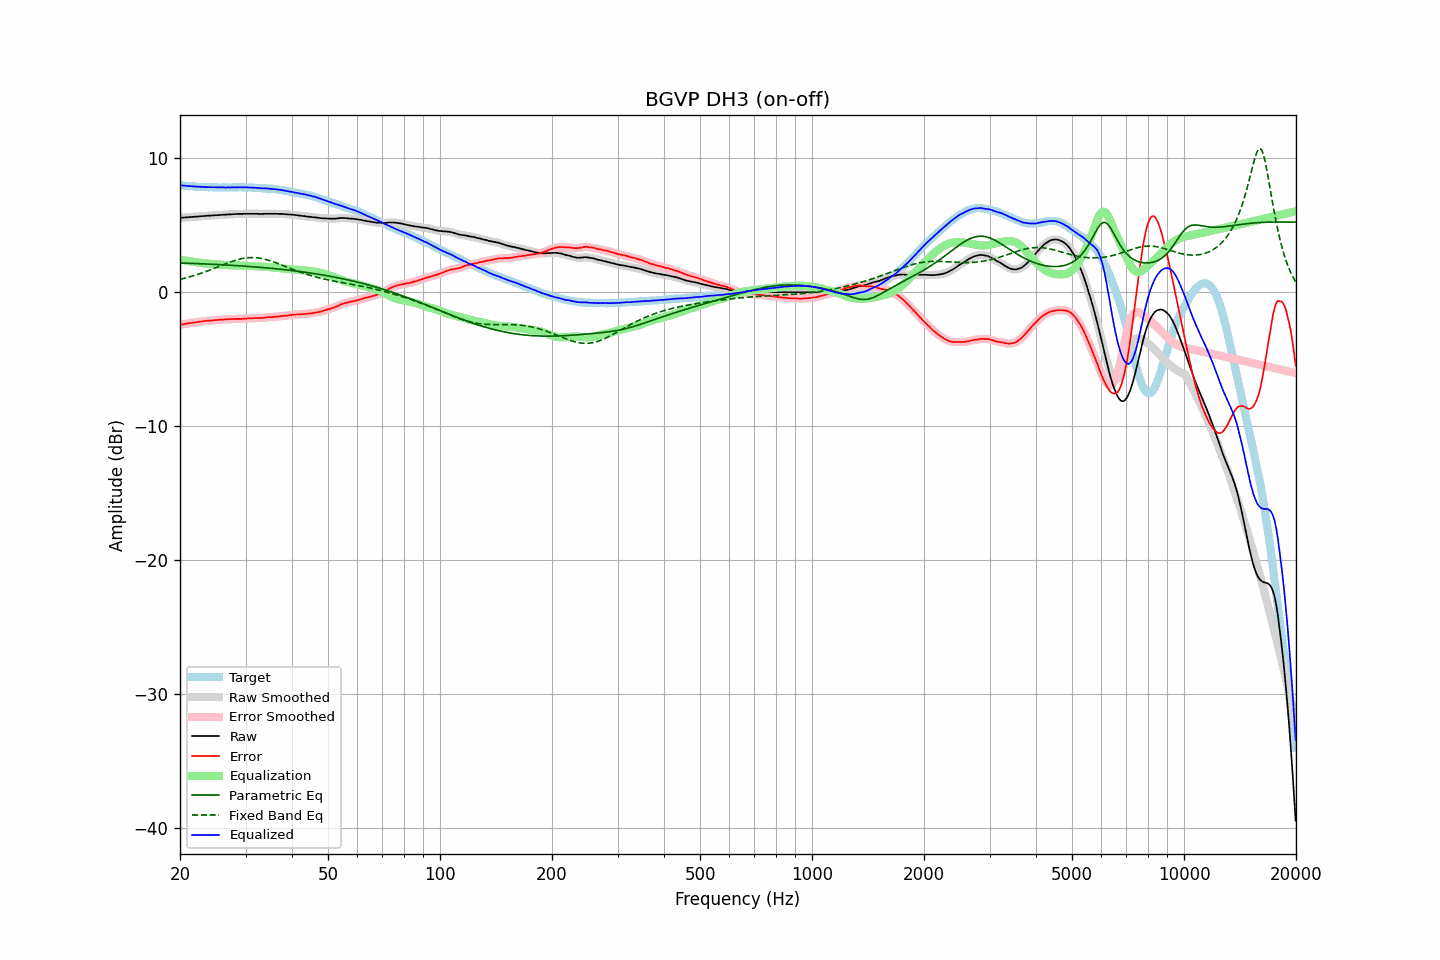

Source data for this figure (header and first rows):
frequency, raw, error, smoothed, error_smoothed, equalization, parametric_eq, fixed_band_eq, equalized_raw, equalized_smoothed, target
20.00, 5.55, -2.43, 5.55, -2.44, 2.43, 2.18, 0.96, 7.98, 7.98, 7.98
20.20, 5.56, -2.41, 5.56, -2.41, 2.41, 2.18, 0.99, 7.97, 7.97, 7.97
20.40, 5.57, -2.39, 5.57, -2.39, 2.39, 2.17, 1.01, 7.96, 7.96, 7.96
20.61, 5.58, -2.38, 5.58, -2.37, 2.37, 2.17, 1.05, 7.95, 7.95, 7.95
20.81, 5.59, -2.34, 5.59, -2.35, 2.35, 2.17, 1.08, 7.94, 7.94, 7.93
21.02, 5.60, -2.32, 5.60, -2.33, 2.33, 2.16, 1.11, 7.93, 7.93, 7.92
21.23, 5.61, -2.30, 5.61, -2.31, 2.31, 2.16, 1.14, 7.92, 7.92, 7.91
21.44, 5.62, -2.30, 5.62, -2.30, 2.29, 2.15, 1.18, 7.91, 7.92, 7.92
21.66, 5.63, -2.28, 5.63, -2.28, 2.28, 2.15, 1.21, 7.91, 7.91, 7.90
21.87, 5.64, -2.26, 5.64, -2.26, 2.26, 2.14, 1.25, 7.90, 7.90, 7.90
22.09, 5.64, -2.24, 5.64, -2.24, 2.24, 2.14, 1.29, 7.88, 7.89, 7.88
22.31, 5.65, -2.22, 5.65, -2.23, 2.23, 2.13, 1.33, 7.88, 7.88, 7.87
22.54, 5.66, -2.20, 5.66, -2.21, 2.21, 2.13, 1.37, 7.87, 7.87, 7.86
22.76, 5.67, -2.19, 5.67, -2.19, 2.19, 2.12, 1.41, 7.86, 7.86, 7.86
22.99, 5.68, -2.17, 5.68, -2.18, 2.18, 2.12, 1.45, 7.86, 7.86, 7.85
23.22, 5.69, -2.15, 5.69, -2.16, 2.16, 2.11, 1.49, 7.85, 7.85, 7.84
23.45, 5.70, -2.15, 5.70, -2.15, 2.15, 2.11, 1.54, 7.85, 7.85, 7.85
23.69, 5.71, -2.13, 5.71, -2.13, 2.14, 2.10, 1.58, 7.85, 7.85, 7.84
23.92, 5.72, -2.11, 5.72, -2.13, 2.13, 2.10, 1.63, 7.85, 7.84, 7.83
24.16, 5.72, -2.12, 5.72, -2.12, 2.12, 2.09, 1.67, 7.84, 7.84, 7.84
24.40, 5.73, -2.11, 5.73, -2.11, 2.11, 2.09, 1.72, 7.84, 7.84, 7.84
24.65, 5.74, -2.09, 5.74, -2.10, 2.10, 2.08, 1.77, 7.84, 7.83, 7.83
24.89, 5.75, -2.08, 5.75, -2.09, 2.09, 2.08, 1.82, 7.84, 7.83, 7.83
25.14, 5.75, -2.07, 5.75, -2.07, 2.08, 2.07, 1.86, 7.83, 7.83, 7.82
25.39, 5.76, -2.06, 5.76, -2.06, 2.07, 2.06, 1.91, 7.83, 7.83, 7.82
25.65, 5.77, -2.05, 5.77, -2.06, 2.06, 2.06, 1.96, 7.83, 7.83, 7.82
25.91, 5.78, -2.04, 5.78, -2.05, 2.05, 2.05, 2.01, 7.83, 7.83, 7.82
26.16, 5.79, -2.04, 5.79, -2.04, 2.04, 2.04, 2.06, 7.83, 7.83, 7.83
26.43, 5.79, -2.03, 5.79, -2.03, 2.03, 2.04, 2.10, 7.82, 7.83, 7.82
26.69, 5.80, -2.02, 5.80, -2.03, 2.02, 2.03, 2.15, 7.82, 7.82, 7.82
26.96, 5.81, -2.01, 5.81, -2.02, 2.02, 2.02, 2.20, 7.83, 7.82, 7.82
27.23, 5.81, -2.01, 5.81, -2.01, 2.01, 2.02, 2.24, 7.82, 7.83, 7.82
27.50, 5.82, -2.00, 5.82, -2.01, 2.01, 2.01, 2.28, 7.83, 7.83, 7.82
27.77, 5.83, -2.00, 5.83, -2.00, 2.00, 2.00, 2.32, 7.83, 7.83, 7.83
28.05, 5.83, -1.99, 5.83, -2.00, 2.00, 2.00, 2.36, 7.83, 7.83, 7.82
28.33, 5.84, -1.99, 5.84, -2.00, 2.00, 1.99, 2.40, 7.84, 7.84, 7.83
28.62, 5.84, -1.99, 5.84, -1.99, 1.99, 1.98, 2.44, 7.83, 7.84, 7.83
28.90, 5.85, -1.99, 5.85, -2.00, 1.99, 1.97, 2.47, 7.84, 7.84, 7.84
29.19, 5.85, -1.99, 5.85, -1.99, 1.99, 1.96, 2.49, 7.84, 7.84, 7.84
29.48, 5.85, -1.98, 5.85, -1.99, 1.98, 1.96, 2.52, 7.83, 7.84, 7.83
29.78, 5.86, -1.97, 5.86, -1.98, 1.98, 1.95, 2.54, 7.84, 7.83, 7.83
30.08, 5.86, -1.97, 5.86, -1.97, 1.97, 1.94, 2.56, 7.83, 7.83, 7.83
30.38, 5.86, -1.95, 5.86, -1.96, 1.97, 1.93, 2.57, 7.83, 7.83, 7.81
30.68, 5.86, -1.95, 5.86, -1.96, 1.96, 1.92, 2.58, 7.82, 7.82, 7.81
30.99, 5.86, -1.95, 5.86, -1.95, 1.95, 1.91, 2.59, 7.81, 7.81, 7.81
31.30, 5.86, -1.95, 5.86, -1.95, 1.95, 1.90, 2.59, 7.81, 7.81, 7.81
31.61, 5.86, -1.94, 5.86, -1.94, 1.94, 1.90, 2.59, 7.80, 7.80, 7.80
31.93, 5.86, -1.92, 5.86, -1.93, 1.94, 1.89, 2.58, 7.80, 7.80, 7.78
32.24, 5.86, -1.93, 5.86, -1.93, 1.94, 1.88, 2.57, 7.80, 7.79, 7.79
32.57, 5.85, -1.92, 5.85, -1.93, 1.93, 1.87, 2.55, 7.78, 7.78, 7.77
32.89, 5.84, -1.93, 5.84, -1.93, 1.92, 1.86, 2.53, 7.76, 7.77, 7.77
33.22, 5.84, -1.92, 5.84, -1.92, 1.91, 1.85, 2.51, 7.75, 7.76, 7.76
33.55, 5.85, -1.91, 5.85, -1.91, 1.91, 1.84, 2.49, 7.76, 7.76, 7.76
33.89, 5.86, -1.89, 5.86, -1.90, 1.90, 1.83, 2.46, 7.76, 7.75, 7.75
34.23, 5.86, -1.87, 5.86, -1.88, 1.89, 1.81, 2.43, 7.75, 7.75, 7.73
34.57, 5.86, -1.87, 5.86, -1.87, 1.88, 1.80, 2.39, 7.74, 7.74, 7.73
34.92, 5.86, -1.85, 5.86, -1.86, 1.87, 1.79, 2.35, 7.73, 7.73, 7.71
35.27, 5.86, -1.87, 5.86, -1.86, 1.86, 1.78, 2.31, 7.72, 7.72, 7.73
35.62, 5.86, -1.84, 5.86, -1.85, 1.85, 1.77, 2.27, 7.71, 7.71, 7.70
35.97, 5.86, -1.84, 5.86, -1.84, 1.83, 1.76, 2.23, 7.69, 7.69, 7.70
... 635 more rows
